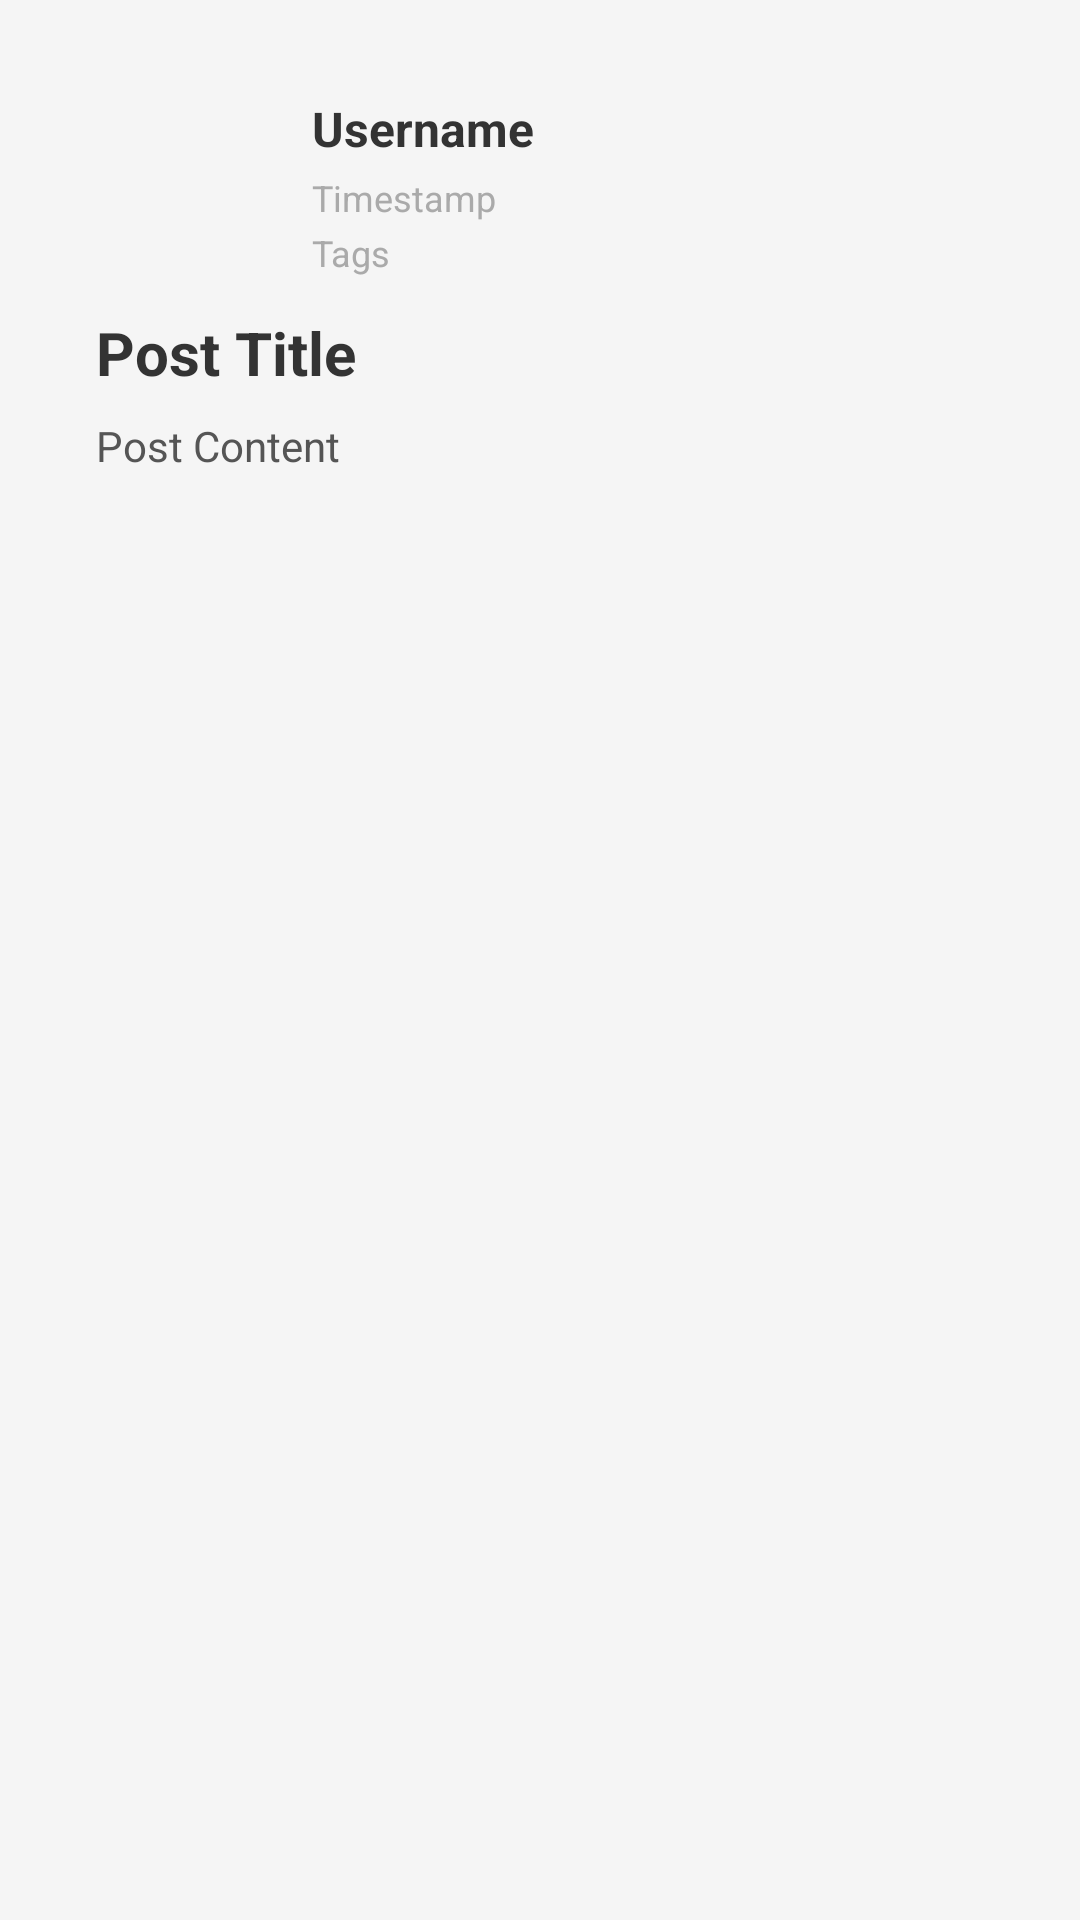

Layout XML and referenced resources for this Android screen:
<!-- AndroidManifest.xml: application theme Theme.Napnap -->
<!-- res/layout/my_post_item.xml -->
<?xml version="1.0" encoding="utf-8"?>
<LinearLayout xmlns:android="http://schemas.android.com/apk/res/android"
    android:layout_width="match_parent"
    android:layout_height="wrap_content"
    android:orientation="vertical"
    android:padding="16dp"
    android:background="#f5f5f5">

    <LinearLayout
        android:id="@+id/contentLayout"
        android:layout_width="match_parent"
        android:layout_height="wrap_content"
        android:orientation="vertical"
        android:padding="16dp"
        android:background="?attr/selectableItemBackground">

    
    <LinearLayout
        android:layout_width="match_parent"
        android:layout_height="wrap_content"
        android:orientation="horizontal"
        android:paddingBottom="8dp">

        
        <ImageView
            android:id="@+id/userAvatar"
            android:layout_width="64dp"
            android:layout_height="64dp"
            android:layout_gravity="center_vertical"
            android:scaleType="centerCrop"
            android:background="?attr/selectableItemBackgroundBorderless"
            android:layout_marginEnd="8dp"/>

        
        <LinearLayout
            android:layout_width="0dp"
            android:layout_height="wrap_content"
            android:layout_weight="1"
            android:orientation="vertical">

            
            <TextView
                android:id="@+id/postUsername"
                android:layout_width="wrap_content"
                android:layout_height="wrap_content"
                android:text="Username"
                android:textSize="16sp"
                android:textStyle="bold"
                android:textColor="#333333"
                android:layout_marginBottom="4dp" />

            
            <TextView
                android:id="@+id/postTimestamp"
                android:layout_width="wrap_content"
                android:layout_height="wrap_content"
                android:text="Timestamp"
                android:textColor="@android:color/darker_gray"
                android:textSize="12sp"
                android:layout_marginBottom="2dp" />

            
            <TextView
                android:id="@+id/postTags"
                android:layout_width="wrap_content"
                android:layout_height="wrap_content"
                android:text="Tags"
                android:textColor="@android:color/darker_gray"
                android:textSize="12sp" />
        </LinearLayout>
    </LinearLayout>

    
    <TextView
        android:id="@+id/postTitle"
        android:layout_width="wrap_content"
        android:layout_height="wrap_content"
        android:text="Post Title"
        android:textSize="20sp"
        android:textStyle="bold"
        android:textColor="#333333"
        android:paddingBottom="4dp" />

    
    <TextView
        android:id="@+id/postContent"
        android:layout_width="match_parent"
        android:layout_height="wrap_content"
        android:text="Post Content"
        android:textSize="14sp"
        android:textColor="#555555"
        android:ellipsize="end"
        android:maxLines="1"
        android:layout_marginTop="4dp" />

    
    <ImageView
        android:id="@+id/postImage"
        android:layout_width="match_parent"
        android:layout_height="200dp"
        android:scaleType="centerCrop"
        android:layout_marginTop="8dp"
        />

    </LinearLayout>

    
    <Button
        android:id="@+id/deleteButton"
        android:layout_width="wrap_content"
        android:layout_height="match_parent"
        android:layout_alignParentEnd="true"
        android:text="Delete"
        android:background="@android:color/holo_red_light"
        android:textColor="@android:color/white"
        android:visibility="gone" />

    
    <Button
        android:id="@+id/cancelButton"
        android:layout_width="wrap_content"
        android:layout_height="match_parent"
        android:layout_toStartOf="@id/deleteButton"
        android:text="Cancel"
        android:background="@android:color/holo_blue_light"
        android:textColor="@android:color/white"
        android:visibility="gone" />
</LinearLayout>
<!-- resources referenced by this layout -->
<resources>
  <style name="Theme.Napnap" parent="Theme.MaterialComponents.DayNight.NoActionBar">
          
          <item name="colorPrimary">@color/teal_200</item>
          <item name="colorPrimaryVariant">@color/purple_700</item>
          <item name="colorOnPrimary">@color/white</item>
          
          <item name="colorSecondary">@color/teal_200</item>
          <item name="colorSecondaryVariant">@color/teal_700</item>
          <item name="colorOnSecondary">@color/black</item>
          
          <item name="android:statusBarColor">?attr/colorPrimaryVariant</item>
          
          <item name="android:windowTranslucentStatus">true</item>
      </style>
  <color name="teal_200">#FF03DAC5</color>
  <color name="purple_700">#FF3700B3</color>
  <color name="white">#FFFFFFFF</color>
  <color name="teal_700">#FF018786</color>
  <color name="black">#FF000000</color>
</resources>
